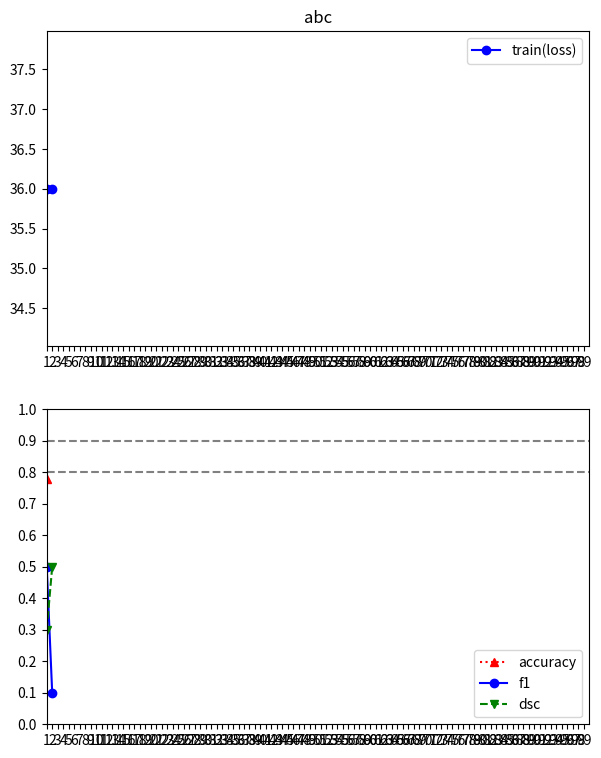

Write the Python code that produced this figure. (Note: this script raises an exception after producing the figure.)
import matplotlib.pyplot as plt
import matplotlib
import numpy as np
import os
from typing import Optional, List


def display_graph_v2(plt: matplotlib.pyplot, model_name: str, start_epoch: int,
                  train_loss_list: List,num_epochs: int = 100, save_graph: bool = False,
                  model_filename: Optional[str] = None, save_dir: Optional[str]=None,
                  **kwargs) -> None:
    """ line style info: [url](https://matplotlib.org/2.1.2/api/_as_gen/matplotlib.pyplot.plot.html)
    Args:
        plt:
        model_name: graph title
        start_epoch: the first point in x axes
        train_loss_list:
        num_epochs: total epochs. x axes
        save_graph: True, graph is saved with jpg format
        model_filename: model filename with extension
        save_dir: save directory
        **kwargs:
    """

    maker_style = [':r^', '-bo', '--gv', '-k*', ':mp', ':cs', '-.y+']

    """
        plot train loss
    """
    plt.subplot(211)
    plt.plot(range(start_epoch, len(train_loss_list) + start_epoch), train_loss_list, '-bo', label='train(loss)')
    plt.xlim(start_epoch, num_epochs)
    plt.xticks(np.arange(start_epoch, num_epochs, step=1))
    plt.legend(loc='upper right')
    plt.title(model_name)

    """
       plot valid performance
    """
    plt.subplot(212)
    for i, (key, value_list) in enumerate(kwargs.items()):
        plt.plot(range(start_epoch, len(value_list) + start_epoch), value_list, maker_style[i], label=key)


    # plot 90% accuracy line
    x_len = num_epochs - start_epoch + 1
    list_90 = [0.9 for _ in range(x_len)]
    plt.plot(range(start_epoch, num_epochs+1), list_90, color='gray', linestyle='dashed')
    list_80 = [0.8 for _ in range(x_len)]
    plt.plot(range(start_epoch, num_epochs+1), list_80, color='gray', linestyle='dashed')

    plt.xlim(start_epoch, num_epochs)
    plt.xticks(np.arange(start_epoch, num_epochs, step=1))
    plt.ylim(0, 1.0)
    plt.yticks(np.arange(0, 1.1, step=0.1))
    plt.legend(loc='lower right')

    plt.pause(0.0001)
    plt.show()
    if save_graph == False:
        plt.clf()

    if save_graph:
        fig_filename = model_filename[:-4]
        fig_savepath = os.path.join(save_dir, fig_filename + '.jpg')
        plt.savefig(fig_savepath)
        print('+++++++++++++++++++++++++++++++++++++++++++++++++++++++')
        print('train graph saved --> ', fig_savepath)
        print('+++++++++++++++++++++++++++++++++++++++++++++++++++++++')
        plt.clf()



def move_figure(f, x, y):
    """Move figure's upper left corner to pixel (x, y)
    """
    backend = matplotlib.get_backend()
    if backend == 'TkAgg':
        mgr = f.get_current_fig_manager()
        mgr.window.wm_geometry("+%d+%d" % (x, y))
    elif backend == 'WXAgg':
        f.canvas.manager.window.SetPosition((x, y))
    else:
        # This works for QT and GTK
        # You can also use window.setGeometry
        f.canvas.manager.window.move(x, y)


if __name__ == '__main__':
    import time

    plt.ion()
    plt.figure(figsize=(7, 9)) # figure size = (width, height)
    #move_figure(plt, 0, 0)

    train_loss_list = [36.0, 36.0]
    valid_accuracy_list = [0.78, 36.0]
    valid_dsc_list = [0.3, 0.5]
    valid_f1_list = [0.5, 0.1]
    display_graph_v2(plt, 'abc', 1, train_loss_list,
                  num_epochs=100, save_graph=True,
                  model_filename='a.pth', save_dir='/home/<user>/temp',
                  accuracy=valid_accuracy_list, f1=valid_f1_list, dsc=valid_dsc_list)
    time.sleep(1)

